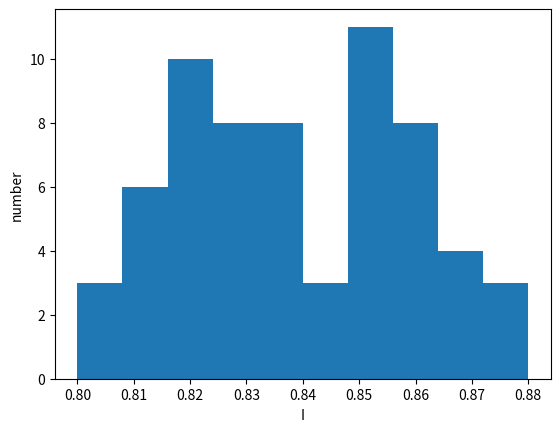

Python code for this plot:
import numpy            as np
import matplotlib.pylab as plt
from   random           import randrange,random

###############################################
##calculating integral using mean value method
###############################################

#defining function f(x)
def f(x):
    integrand = (x**-0.5)/(np.exp(x) +1)
    return integrand

#start and end point of integration
a    = 0
b    = 1
N    = 1000

#epmty list to hold
I_list = []
for j in range(100):
    sums = 0
    for i in range(N):
        rand = random() #random number
        sums += f(rand) #adding f of random number each time
    I = (float(b-a)/N)*sums
    I_list.append(I)

#plotting
plt.ion()
plt.hist(I_list,10,range=[0.8, 0.88]) #plotting histogram
plt.ylabel("number")
plt.xlabel("I")
plt.show()
